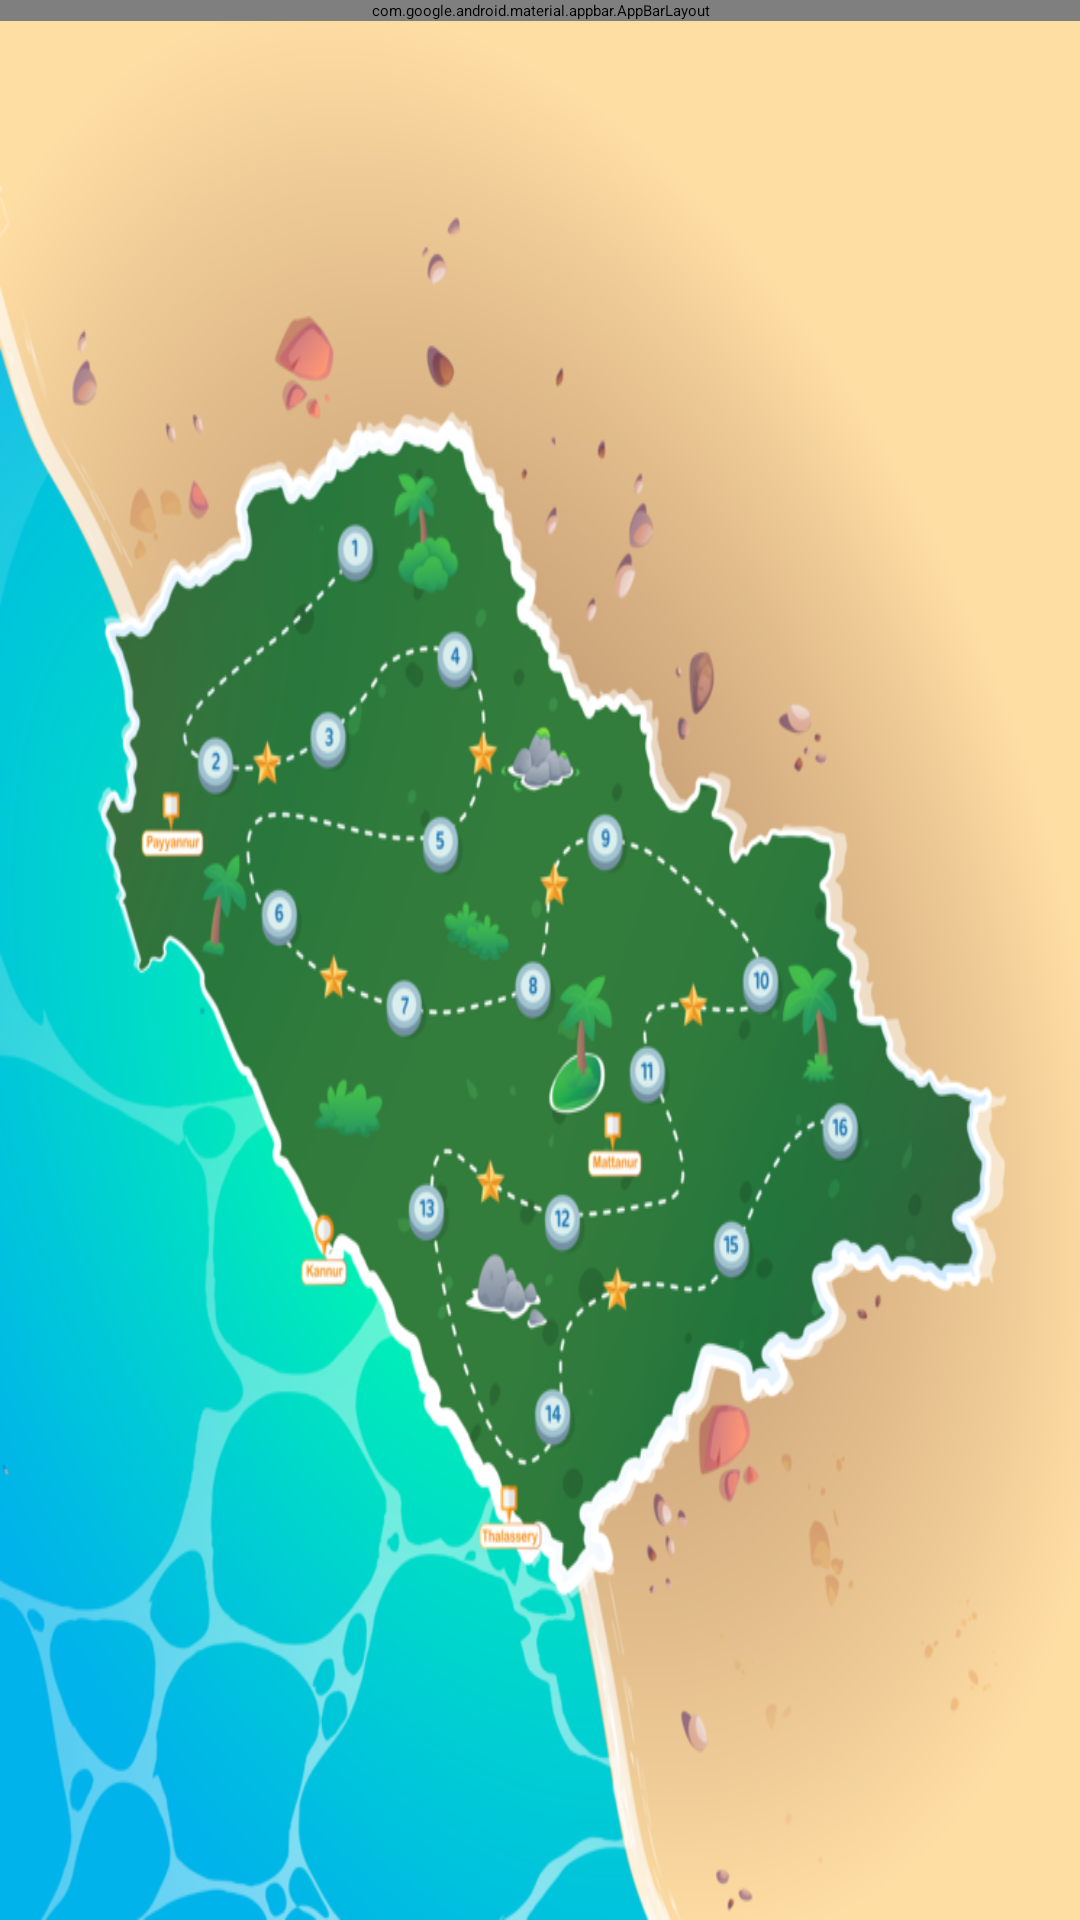

The Android layout XML behind this screen, and the referenced resources:
<!-- AndroidManifest.xml: application theme Theme.KalariLab -->
<!-- res/layout/fragment_levels.xml -->
<?xml version="1.0" encoding="utf-8"?>
<androidx.core.widget.NestedScrollView xmlns:android="http://schemas.android.com/apk/res/android"
    xmlns:app="http://schemas.android.com/apk/res-auto"
    xmlns:tools="http://schemas.android.com/tools"
    android:layout_height="match_parent"
    android:layout_width="match_parent"
    android:fillViewport="true">

    <androidx.constraintlayout.widget.ConstraintLayout
        android:layout_width="match_parent"
        android:layout_height="match_parent"
        android:background="@color/KalariLabMain"
        tools:context=".Activities.LevelsFragment">

        <com.google.android.material.appbar.AppBarLayout
            android:id="@+id/topAppBarParent"
            android:layout_width="0dp"
            android:layout_height="wrap_content"
            app:layout_constraintEnd_toEndOf="parent"
            app:layout_constraintStart_toStartOf="parent"
            app:layout_constraintTop_toTopOf="parent">


            <com.google.android.material.appbar.MaterialToolbar
                android:id="@+id/topAppBar"
                style="@style/Widget.MaterialComponents.Toolbar.Primary"
                android:layout_width="match_parent"
                android:layout_height="match_parent"
                android:elevation="4dp"
                android:backgroundTint="@color/KalariLabMain"
                android:layoutDirection="rtl"
                app:title="Learn And Train"
                app:titleCentered="true"
                app:titleTextAppearance="@style/TitleTextStyle" />


        </com.google.android.material.appbar.AppBarLayout>
<ImageView
    android:id="@+id/map"
    android:layout_width="match_parent"
    android:layout_height="0dp"
    android:background="@drawable/map4"
    app:layout_constraintBottom_toBottomOf="parent"
    app:layout_constraintStart_toStartOf="parent"
    app:layout_constraintTop_toBottomOf="@id/topAppBarParent"
    app:layout_constraintEnd_toEndOf="parent"
    android:elevation="3dp"/>


    </androidx.constraintlayout.widget.ConstraintLayout>
</androidx.core.widget.NestedScrollView>
<!-- resources referenced by this layout -->
<resources>
  <!-- drawable map4: png bitmap (drawable, 299550 bytes) -->
</resources>
